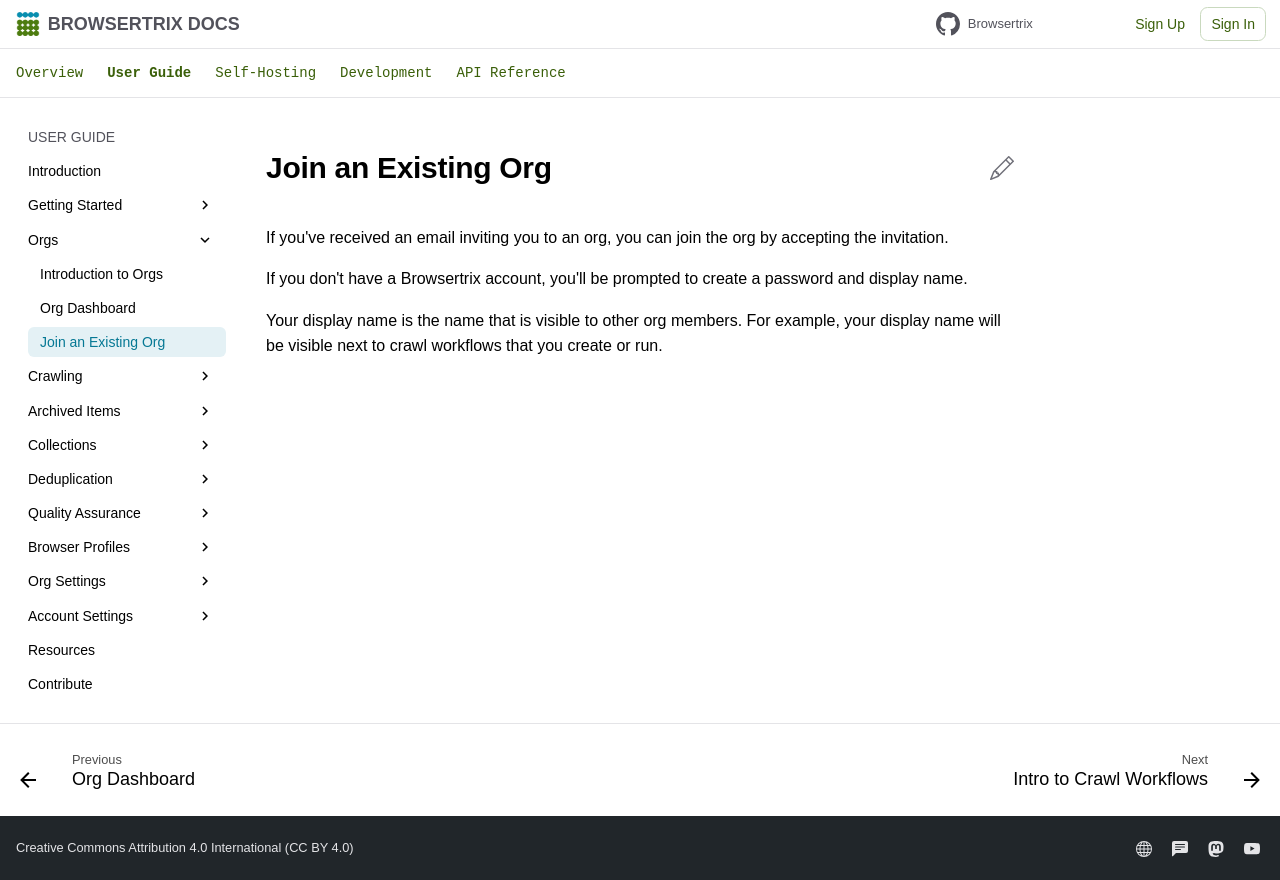

repository: webrecorder/browsertrix · page: user-guide/join/index.html · generator: mkdocs

# Join an Existing Org

If you've received an email inviting you to an org, you can join the org by accepting the invitation.

If you don't have a Browsertrix account, you'll be prompted to [create a password and display name](./signup.md#configure-your-user-account).
